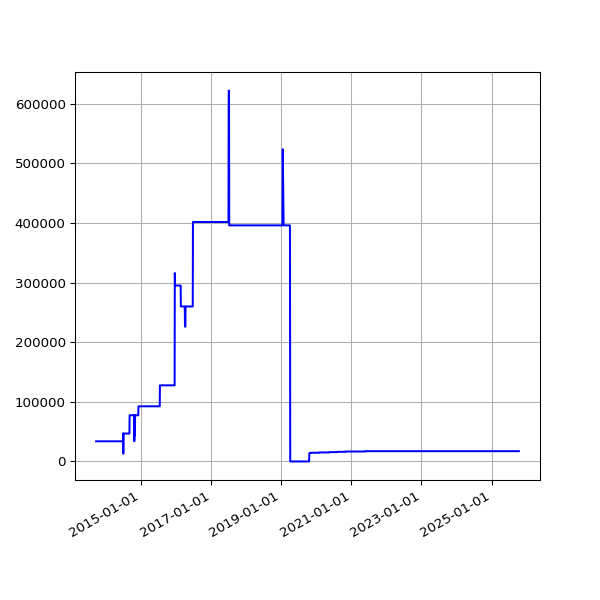

Data behind this chart, as committed beside it:
date, value
2013-09-19 02:16:07 +0100, 33818
2013-09-20 02:42:51 +0100, 33818
2013-09-21 02:35:34 +0100, 33818
2013-09-22 02:42:30 +0100, 33818
2013-09-23 14:45:25 +0100, 33818
2013-09-24 02:24:38 +0100, 33818
2013-09-25 02:24:18 +0100, 33818
2013-09-25 11:14:19 +0100, 33818
2013-09-25 15:24:36 +0100, 33818
2013-09-26 02:28:48 +0100, 33818
2013-09-27 03:04:57 +0100, 33818
2013-09-28 02:34:11 +0100, 33818
2013-09-29 02:37:28 +0100, 33818
2013-09-30 02:41:33 +0100, 33818
2013-10-01 02:48:10 +0100, 33818
2013-10-02 02:40:18 +0100, 33818
2013-10-03 02:50:49 +0100, 33818
2013-10-04 02:42:18 +0100, 33818
2013-10-05 02:35:24 +0100, 33818
2013-10-06 02:35:14 +0100, 33818
2013-10-07 02:36:02 +0100, 33818
2013-10-08 02:48:25 +0100, 33818
2013-10-09 02:44:15 +0100, 33818
2013-10-10 02:42:47 +0100, 33818
2013-10-11 02:43:24 +0100, 33818
2013-10-12 02:36:46 +0100, 33818
2013-10-13 02:34:49 +0100, 33818
2013-10-16 02:38:31 +0100, 33818
2013-10-17 02:38:11 +0100, 33818
2013-10-18 03:54:04 +0100, 33818
2013-10-19 04:22:37 +0100, 33818
2013-10-20 03:47:14 +0100, 33818
2013-10-21 03:33:15 +0100, 33818
2013-10-22 03:54:27 +0100, 33818
2013-10-23 04:08:12 +0100, 33818
2013-10-24 03:23:20 +0100, 33818
2013-10-25 03:49:11 +0100, 33818
2013-10-26 02:58:11 +0100, 33818
2013-10-27 04:56:02 +0000, 33818
2013-10-28 03:29:04 +0000, 33818
2013-10-29 03:34:38 +0000, 33818
2013-10-30 03:44:23 +0000, 33818
2013-10-31 04:16:06 +0000, 33818
2013-11-01 19:13:36 +0000, 33818
2013-11-04 10:02:58 +0000, 33818
2013-11-05 03:51:50 +0000, 33818
2013-11-06 03:39:36 +0000, 33818
2013-11-07 03:44:18 +0000, 33818
2013-11-08 03:49:56 +0000, 33818
2013-11-09 04:02:57 +0000, 33818
2013-11-10 03:28:18 +0000, 33818
2013-11-11 03:43:31 +0000, 33818
2013-11-12 04:09:49 +0000, 33818
2013-11-13 04:17:11 +0000, 33818
2013-11-14 03:34:20 +0000, 33818
2013-11-15 03:40:17 +0000, 33818
2013-11-16 03:32:06 +0000, 33818
2013-11-17 03:26:32 +0000, 33818
2013-11-18 03:40:30 +0000, 33818
2013-11-19 03:32:58 +0000, 33818
... 3,299 more rows
